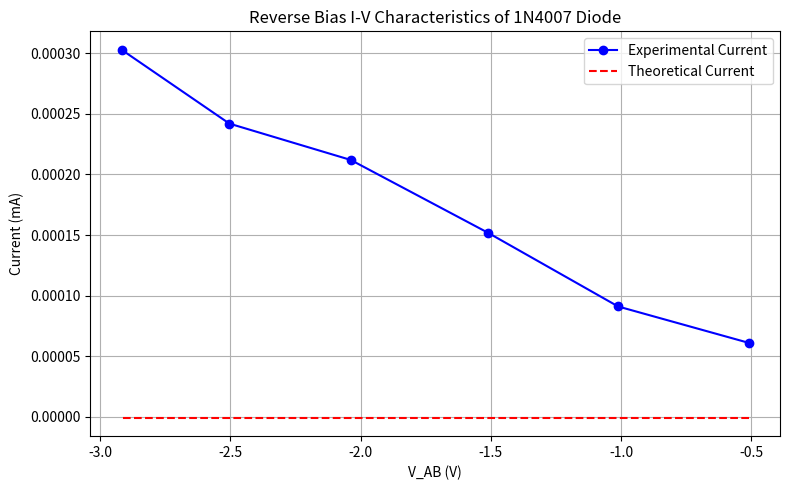

Generate this figure with matplotlib:
import numpy as np
import matplotlib.pyplot as plt

# 데이터
V_AB = np.array([-0.510, -1.011, -1.512, -2.038, -2.504, -2.918])
I_exp = np.array([0.000061, 0.000091, 0.000152, 0.000212, 0.000242, 0.000303])  # mA
I_theo_array = np.full_like(I_exp, -8.7107279e-07)  # mA

# 그래프
plt.figure(figsize=(8, 5))
plt.plot(V_AB, I_exp, 'o-', label='Experimental Current', color='blue')
plt.plot(V_AB, I_theo_array, '--', label='Theoretical Current', color='red')
plt.xlabel('V_AB (V)')
plt.ylabel('Current (mA)')
plt.title('Reverse Bias I-V Characteristics of 1N4007 Diode')
plt.legend()
plt.grid(True)
plt.tight_layout()
plt.savefig('./reverse_iv_graph.png', dpi=300)
plt.show()
